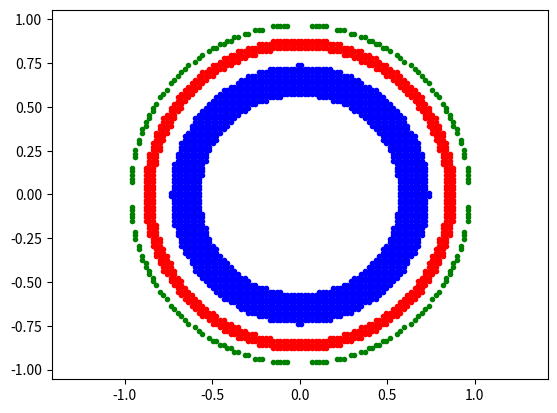

Python code for this plot:
import numpy as np
import matplotlib.pyplot as plt

def f(x,y):
    if x**2 + y**2 > 1:
        return 0
    else:
        return np.sqrt(1-x**2-y**2)

n = 100
xValues = np.linspace(-1, 1, n)
yValues = np.linspace(-1, 1, n) 
zValues = np.zeros((n,n))

plt.xlim(-1,1)
plt.ylim(-1,1)
plt.axis("equal")

for i in range(n):
    for j in range(n):
        x = xValues[i]
        y = yValues[j]
        h = f(x,y)
        zValues[i,j] = h
        if (h / 0.25 < 1.1) and (h / 0.25 > 0.9):
            plt.plot(x,y, "g.")
        if (h / 0.5 < 1.1) and (h / 0.5 > 0.9):
            plt.plot(x,y, "r.")
        if (h / 0.75 < 1.1) and (h / 0.75 > 0.9):
            plt.plot(x,y, "b.")

#%%

def fun():
    return 5
    return 7

var1 = fun() 
